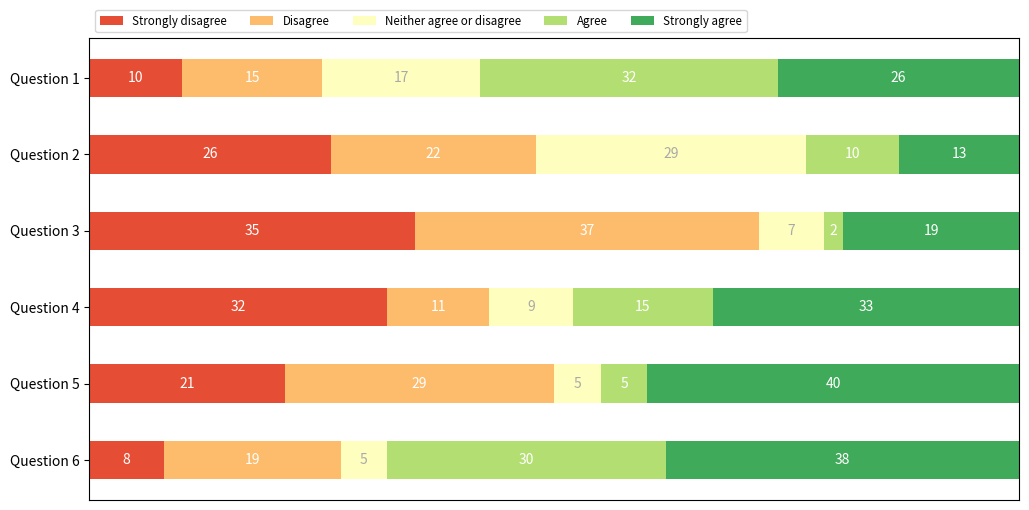

Python code for this plot:
# Stacked Bar Charts:
#   People rate their agreement to questions on a five-element scale.
#   For each category pass the starting point as the cumulative sum
#   of the already drawn bars, using "left".
import matplotlib.pyplot as plt
import numpy as np

category_names = [
    "Strongly disagree",
    "Disagree",
    "Neither agree or disagree",
    "Agree",
    "Strongly agree",
]

results = {
    "Question 1": [10, 15, 17, 32, 26],
    "Question 2": [26, 22, 29, 10, 13],
    "Question 3": [35, 37, 7, 2, 19],
    "Question 4": [32, 11, 9, 15, 33],
    "Question 5": [21, 29, 5, 5, 40],
    "Question 6": [8, 19, 5, 30, 38],
}


def survey(results: dict[list], category_names: list[str]):
    """
    Parameters
    ----------
    results: dict
        A mapping from question labels to a list of answers per category.
        It is assumed all lists contain the same number of entries and that
        it matches the length of *category_names*.

    category_names: list of str
        The category labels.
    """
    labels = list(results.keys())  # ["Question 1", "Question 2",...]
    data = np.array(list(results.values()))  # [ [10, 15, 17, 32, 26], [26, 22, 29, 10, 13],...]
    data_cum = data.cumsum(axis=1)
    category_colors = plt.colormaps["RdYlGn"](np.linspace(0.15, 0.85, data.shape[1]))

    fig, ax = plt.subplots(figsize=(12, 6))
    ax.invert_yaxis()
    ax.xaxis.set_visible(False)
    ax.set_xlim(0, np.sum(data, axis=1).max())

    for i, (colname, color) in enumerate(zip(category_names, category_colors)):
        widths = data[:, i]
        starts = data_cum[:, i] - widths
        rects = ax.barh(labels, widths, left=starts, height=0.5, label=colname, color=color)

        r, g, b, _ = color
        text_color = "white" if r * g * b < 0.5 else "darkgrey"
        ax.bar_label(rects, label_type="center", color=text_color)

    ax.legend(ncols=len(category_names), bbox_to_anchor=(0, 1), loc="lower left", fontsize="small")
    return fig, ax


survey(results, category_names)
plt.show()
